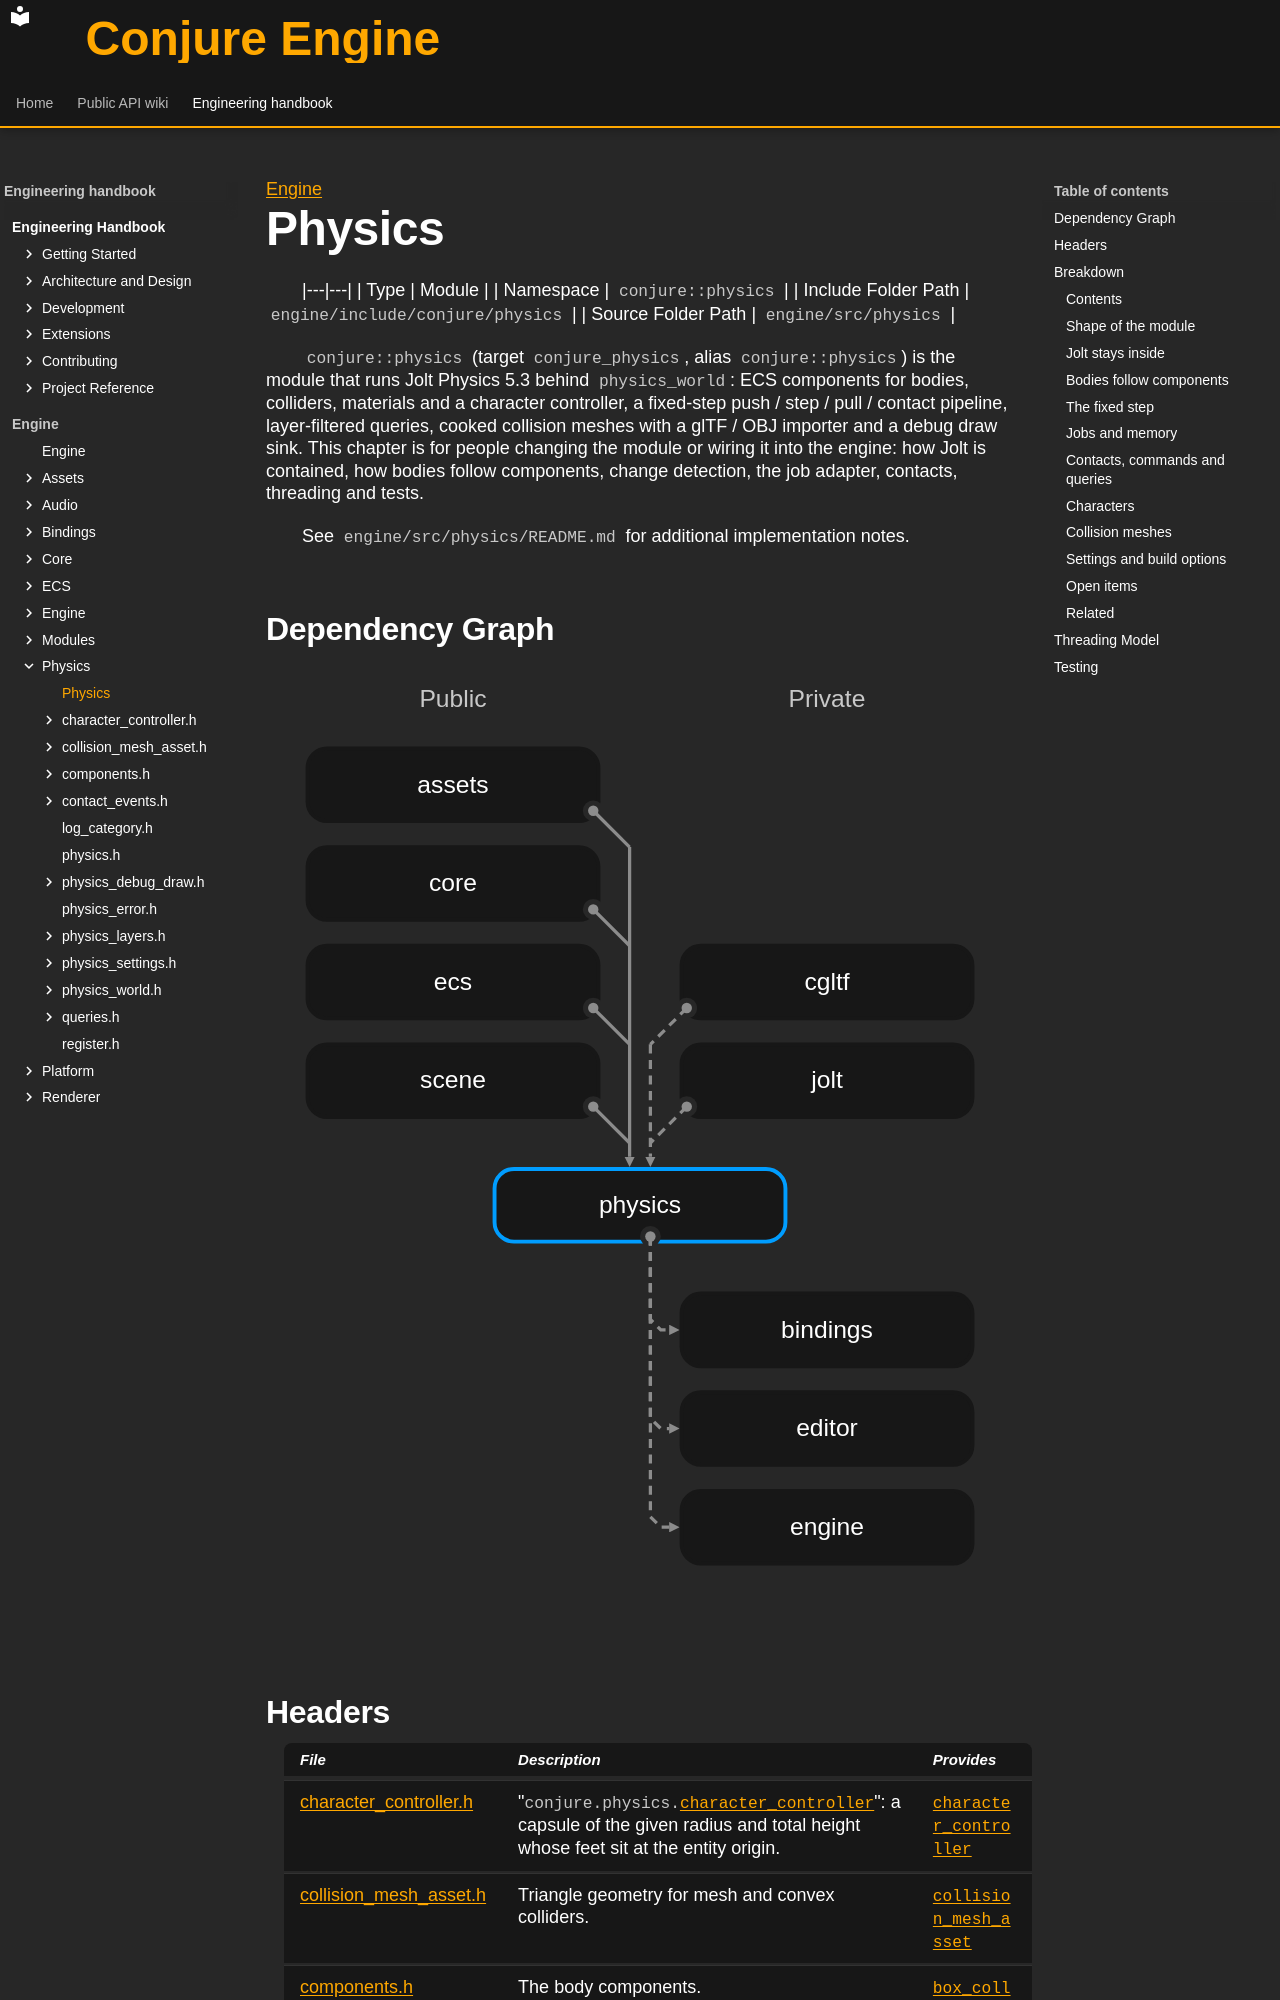

repository: Dozer90/Conjure-Engine · page: handbook/engine/physics.html · generator: mkdocs

---
kind: module
---

[Engine](../engine.md)

# Physics
<!-- doc-template:module -->

|---|---|
| Type | Module |
| Namespace | `conjure::physics` |
| Include Folder Path | `engine/include/conjure/physics` |
| Source Folder Path | `engine/src/physics` |

<!-- doc-content:purpose:start -->
`conjure::physics` (target `conjure_physics`, alias `conjure::physics`) is the module that runs Jolt
Physics 5.3 behind `physics_world`: ECS components for bodies, colliders, materials and a character controller,
a fixed-step push / step / pull / contact pipeline, layer-filtered queries, cooked collision meshes with a glTF /
OBJ importer and a debug draw sink. This chapter is for people changing the module or wiring it into the engine:
how Jolt is contained, how bodies follow components, change detection, the job adapter, contacts, threading
and tests.

See `engine/src/physics/README.md` for additional implementation notes.
<!-- doc-content:purpose:end -->

## Dependency Graph

![Physics module dependencies](../../assets/diagrams/engine-physics-dependencies.svg)

## Headers

| File | Description | Provides |
|---|---|---|
| [character_controller.h](physics/character-controller.md) | &quot;<code>conjure.physics.<a href="physics/character-controller/character-controller.html">character_controller</a></code>&quot;: a capsule of the given radius and total height whose feet sit at the entity origin. | [`character_controller`](physics/character-controller/character-controller.md) |
| [collision_mesh_asset.h](physics/collision-mesh-asset.md) | Triangle geometry for mesh and convex colliders. | [`collision_mesh_asset`](physics/collision-mesh-asset/collision-mesh-asset.md) |
| [components.h](physics/components.md) | The body components. | [`box_collider`](physics/components/box-collider.md)<br>[`capsule_collider`](physics/components/capsule-collider.md)<br>[`convex_collider`](physics/components/convex-collider.md)<br>[`mesh_collider`](physics/components/mesh-collider.md)<br>[`physics_material`](physics/components/physics-material.md)<br>[`rigid_body`](physics/components/rigid-body.md)<br>[`sphere_collider`](physics/components/sphere-collider.md) |
| [contact_events.h](physics/contact-events.md) | Contact events. | [`contact_event`](physics/contact-events/contact-event.md) |
| [log_category.h](physics/log-category.md) | Declarations for <code><a href="core/log/log-category.html">log_category</a>.h</code>. |  |
| [physics.h](physics/physics.md) | Umbrella header of the physics module. |  |
| [physics_debug_draw.h](physics/physics-debug-draw.md) | Receives the primitives of <code>physics_world::debug_draw</code>. | [`physics_debug_draw`](physics/physics-debug-draw/physics-debug-draw.md) |
| [physics_error.h](physics/physics-error.md) | Failure conditions reported by the physics module. |  |
| [physics_layers.h](physics/physics-layers.md) | Physics layers: up to 32 named layers with a symmetric collision matrix, authored in <code>project.json</code> under <code>extensions.physics_layers</code>. | [`physics_layer_mask`](physics/physics-layers/physics-layer-mask.md)<br>[`physics_layer_table`](physics/physics-layers/physics-layer-table.md) |
| [physics_settings.h](physics/physics-settings.md) | World construction parameters. | [`physics_settings`](physics/physics-settings/physics-settings.md) |
| [physics_world.h](physics/physics-world.md) | One Jolt world bound to one <code><a href="ecs/world/world.html">ecs::world</a></code>. | [`physics_stats`](physics/physics-world/physics-stats.md)<br>[`physics_world`](physics/physics-world/physics-world.md) |
| [queries.h](physics/queries.md) | Query inputs and outputs. | [`box_shape_desc`](physics/queries/box-shape-desc.md)<br>[`capsule_shape_desc`](physics/queries/capsule-shape-desc.md)<br>[`query_filter`](physics/queries/query-filter.md)<br>[`raycast_hit`](physics/queries/raycast-hit.md)<br>[`shape_cast_hit`](physics/queries/shape-cast-hit.md)<br>[`sphere_shape_desc`](physics/queries/sphere-shape-desc.md) |
| [register.h](physics/register.md) | Registration entry points the engine&#x27;s <code>physics_subsystem</code> calls: the eight component types (startup step 12, after <code>scene::register_components</code>), the collision mesh asset type with its importer, and the four systems. |  |

## Breakdown

<!-- doc-content:breakdown:start -->
